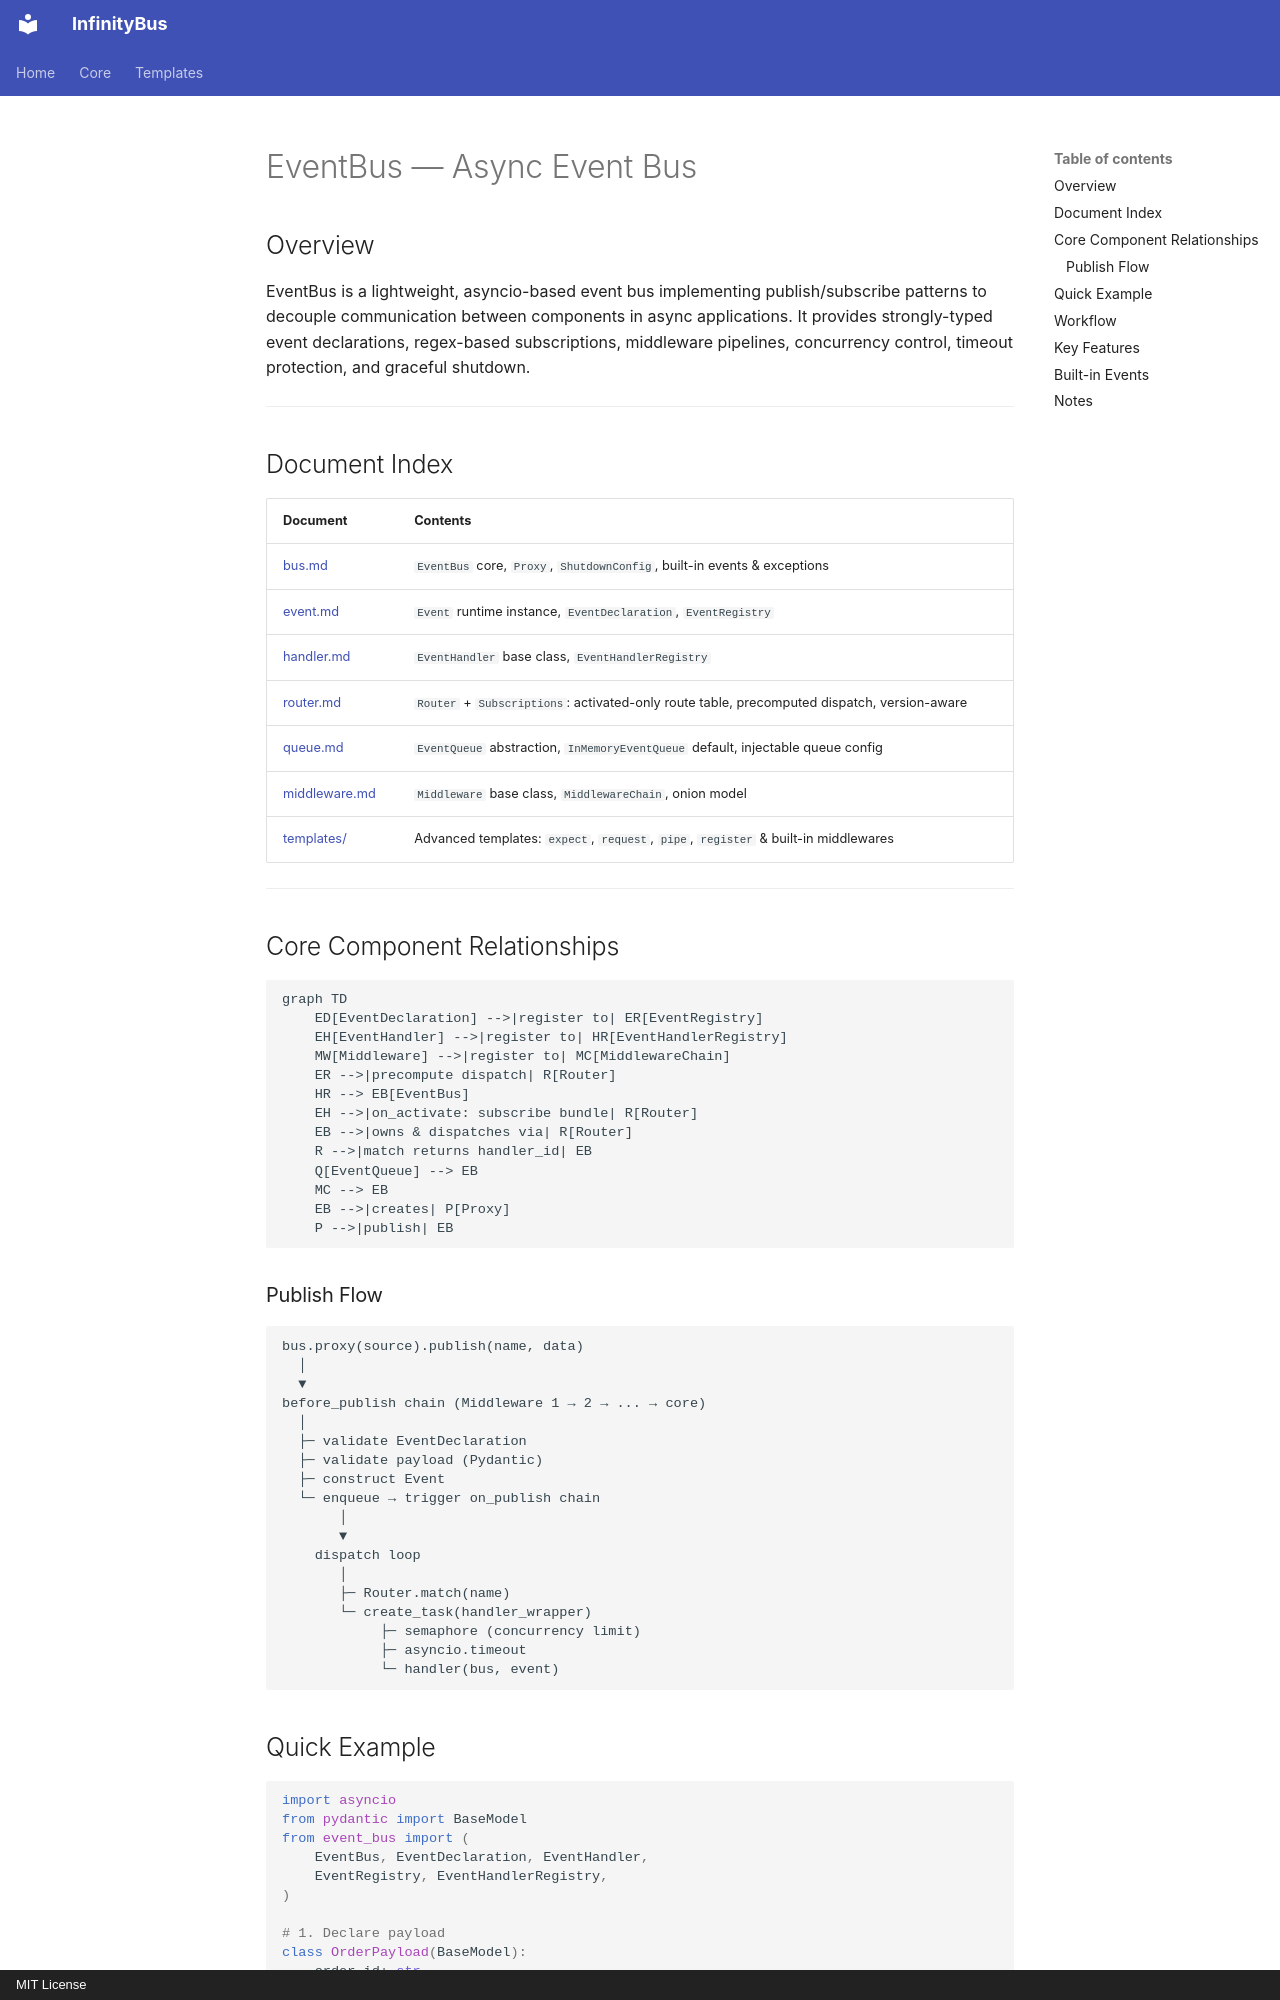

repository: yinbailiang/event_bus · page: en-US/event_bus/index.html · generator: mkdocs · copyright: MIT License

# EventBus — Async Event Bus

## Overview

EventBus is a lightweight, asyncio-based event bus implementing publish/subscribe patterns
to decouple communication between components in async applications. It provides
strongly-typed event declarations, regex-based subscriptions, middleware pipelines,
concurrency control, timeout protection, and graceful shutdown.

---

## Document Index

| Document | Contents |
| - | - |
| [bus.md](bus.md) | `EventBus` core, `Proxy`, `ShutdownConfig`, built-in events & exceptions |
| [event.md](event.md) | `Event` runtime instance, `EventDeclaration`, `EventRegistry` |
| [handler.md](handler.md) | `EventHandler` base class, `EventHandlerRegistry` |
| [router.md](router.md) | `Router` + `Subscriptions`: activated-only route table, precomputed dispatch, version-aware |
| [queue.md](queue.md) | `EventQueue` abstraction, `InMemoryEventQueue` default, injectable queue config |
| [middleware.md](middleware.md) | `Middleware` base class, `MiddlewareChain`, onion model |
| [templates/](templates/templates.md) | Advanced templates: `expect`, `request`, `pipe`, `register` & built-in middlewares |

---

## Core Component Relationships

```mermaid
graph TD
    ED[EventDeclaration] -->|register to| ER[EventRegistry]
    EH[EventHandler] -->|register to| HR[EventHandlerRegistry]
    MW[Middleware] -->|register to| MC[MiddlewareChain]
    ER -->|precompute dispatch| R[Router]
    HR --> EB[EventBus]
    EH -->|on_activate: subscribe bundle| R[Router]
    EB -->|owns & dispatches via| R[Router]
    R -->|match returns handler_id| EB
    Q[EventQueue] --> EB
    MC --> EB
    EB -->|creates| P[Proxy]
    P -->|publish| EB
```

### Publish Flow

```text
bus.proxy(source).publish(name, data)
  │
  ▼
before_publish chain (Middleware 1 → 2 → ... → core)
  │
  ├─ validate EventDeclaration
  ├─ validate payload (Pydantic)
  ├─ construct Event
  └─ enqueue → trigger on_publish chain
       │
       ▼
    dispatch loop
       │
       ├─ Router.match(name)
       └─ create_task(handler_wrapper)
            ├─ semaphore (concurrency limit)
            ├─ asyncio.timeout
            └─ handler(bus, event)
```
